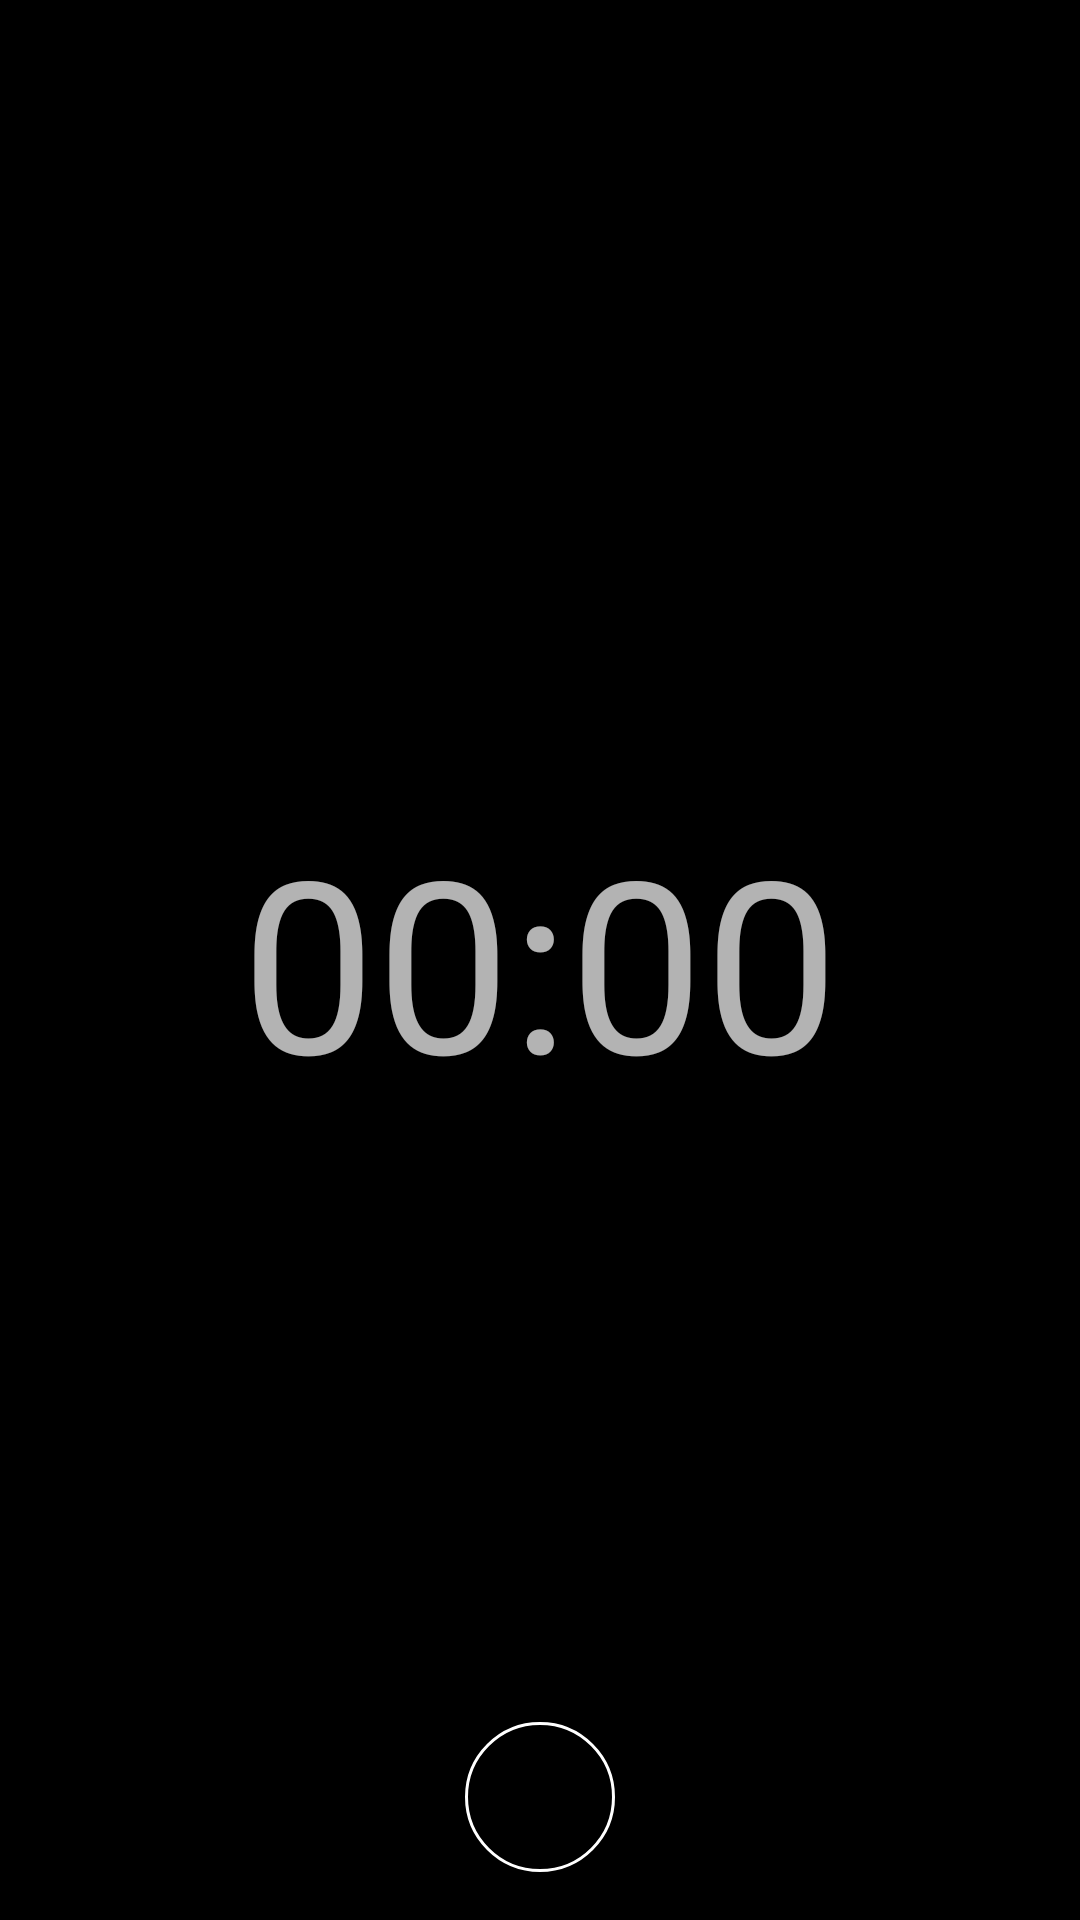

Produce the Android XML layout that renders to this screen, including the resource entries it uses.
<!-- AndroidManifest.xml: application theme AppTheme -->
<!-- res/layout/activity_countdown.xml -->
<?xml version="1.0" encoding="utf-8"?>
<androidx.coordinatorlayout.widget.CoordinatorLayout
    xmlns:android="http://schemas.android.com/apk/res/android"
    xmlns:app="http://schemas.android.com/apk/res-auto"
    xmlns:tools="http://schemas.android.com/tools"
    android:layout_width="match_parent"
    android:layout_height="match_parent"
    android:background="@color/colorBlack"
    tools:context=".Activities.CountdownActivity">

    <TextView
        android:id="@+id/countdownTimer"
        android:layout_width="wrap_content"
        android:layout_height="wrap_content"
        android:text="00:00"
        android:textSize="80dp"
        android:layout_gravity="center"/>


    <ImageButton
        android:id="@+id/play"
        android:layout_width="50dp"
        android:layout_height="50dp"
        android:layout_gravity="bottom|center"
        android:layout_margin="@dimen/mb_margin"
        android:src="@drawable/ic_play_arrow"
        android:background="@drawable/start_button"/>

</androidx.coordinatorlayout.widget.CoordinatorLayout>
<!-- resources referenced by this layout -->
<resources>
  <color name="colorBlack">#000000</color>
  <dimen name="mb_margin">16dp</dimen>
  <!-- drawable start_button (drawable) -->
  <?xml version="1.0" encoding="utf-8"?>
  <shape xmlns:android="http://schemas.android.com/apk/res/android"
      android:shape="rectangle">
      <stroke
      android:color="@android:color/white"
      android:width="1dp"/>
      <solid
          android:color="@android:color/black"/>
      <corners android:radius="150dp"/>
      <gradient android:startColor="@android:color/black"/>
  </shape>
  <style name="AppTheme" parent="Theme.MaterialComponents">
          
          <item name="colorPrimary">@color/colorPrimary</item>
          <item name="colorPrimaryDark">@color/colorPrimaryDark</item>
          <item name="colorAccent">@color/colorAccent</item>
          <item name="colorControlNormal">@android:color/white</item>
          <item name="fontFamily">@font/muli</item>
      </style>
  <color name="colorPrimary">#008577</color>
  <color name="colorPrimaryDark">#00574B</color>
  <color name="colorAccent">#D81B60</color>
</resources>
